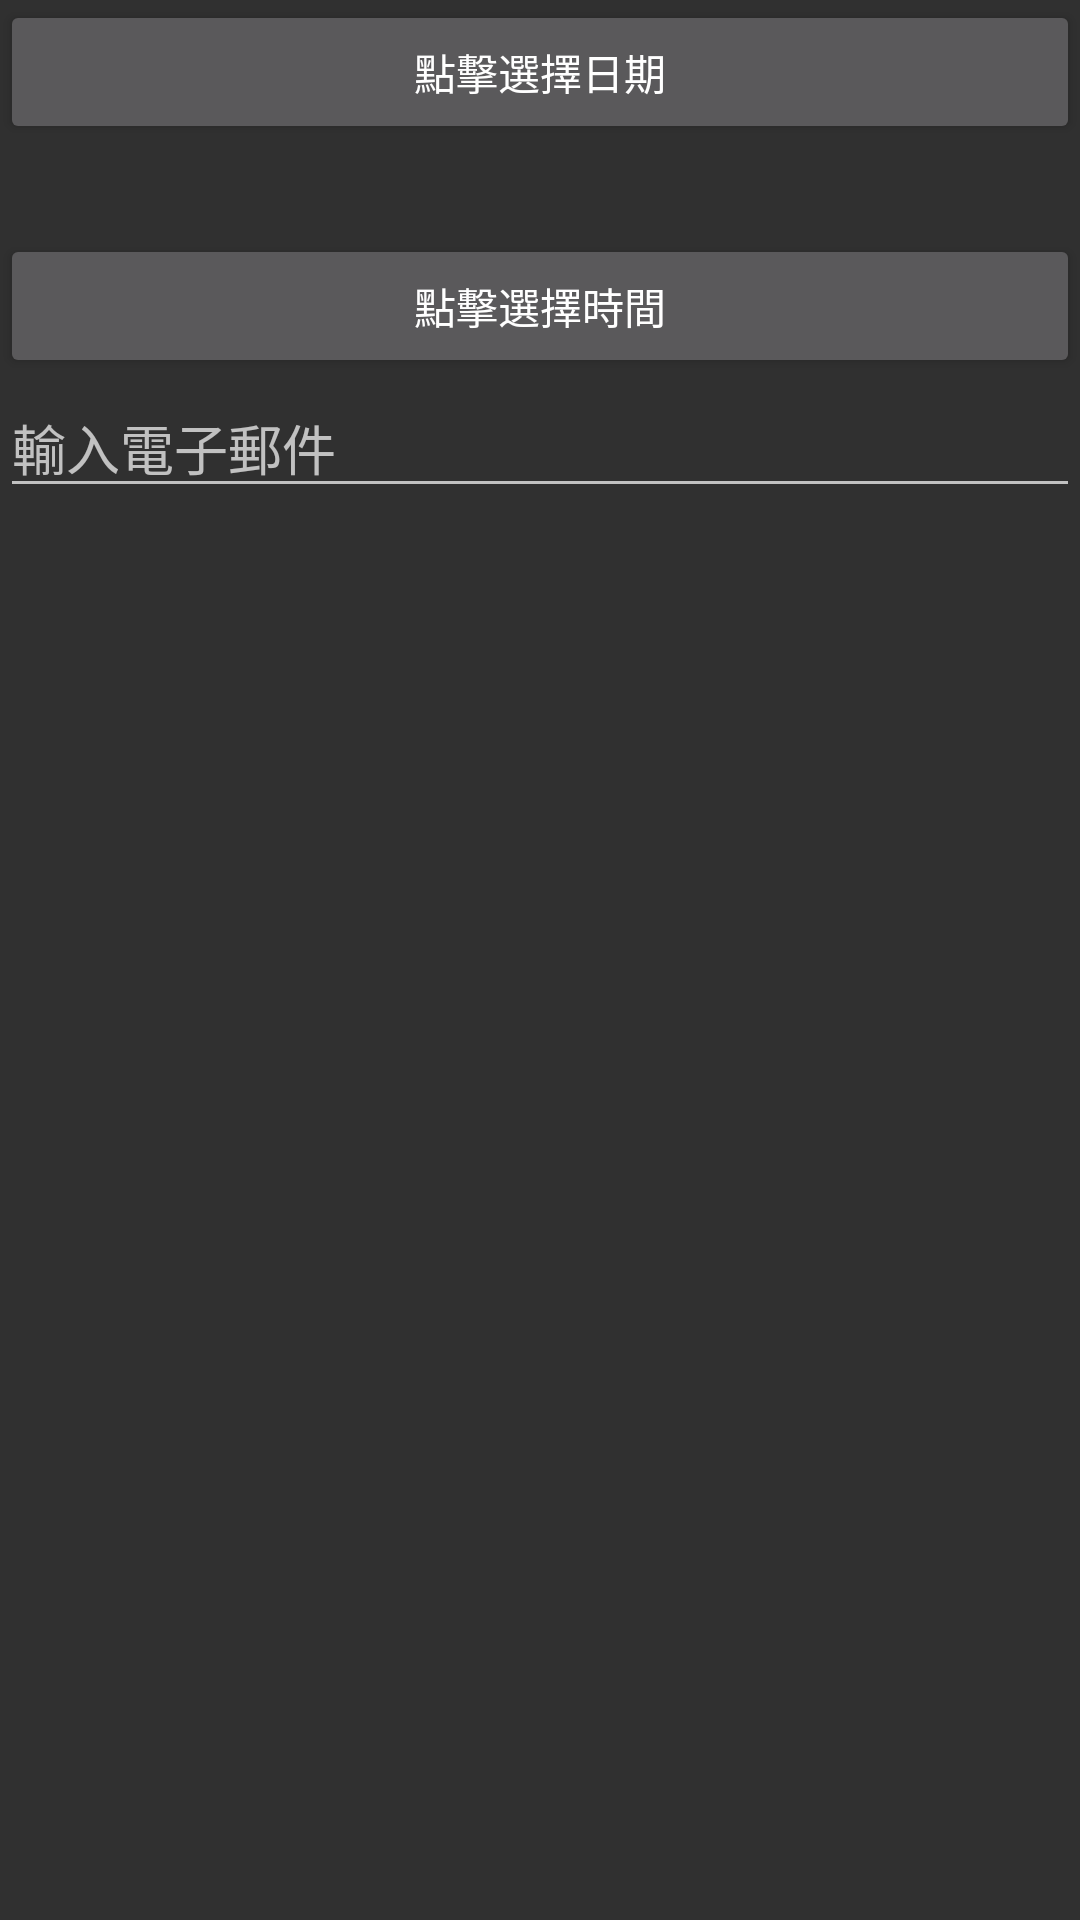

Here is an Android app screen rendered from its layout file. Give the layout XML and the strings, colors and styles it references.
<!-- AndroidManifest.xml: application theme Theme.AppCompat -->
<!-- res/layout/activity_register.xml -->
<?xml version="1.0" encoding="utf-8"?>
<RelativeLayout xmlns:android="http://schemas.android.com/apk/res/android"
    xmlns:app="http://schemas.android.com/apk/res-auto"
    xmlns:tools="http://schemas.android.com/tools"
    android:layout_width="match_parent"
    android:layout_height="match_parent"
    tools:context=".RegisterActivity">

    <Button
        android:id="@+id/btn_date"
        android:text="@string/et_date_hint"
        android:layout_width="match_parent"
        android:layout_height="wrap_content"/>

    <Button
        android:id="@+id/btn_time"
        android:layout_below="@+id/btn_date"
        android:layout_marginTop="30dp"
        android:text="@string/et_time_hint"
        android:layout_width="match_parent"
        android:layout_height="wrap_content"/>

    <EditText
        android:id="@+id/et_email"
        android:layout_below="@+id/btn_time"
        android:hint="@string/input_email"
        android:layout_width="match_parent"
        android:layout_height="wrap_content"/>


</RelativeLayout>
<!-- resources referenced by this layout -->
<resources>
  <string name="et_date_hint">點擊選擇日期</string>
  <string name="et_time_hint">點擊選擇時間</string>
  <string name="input_email">輸入電子郵件</string>
</resources>
